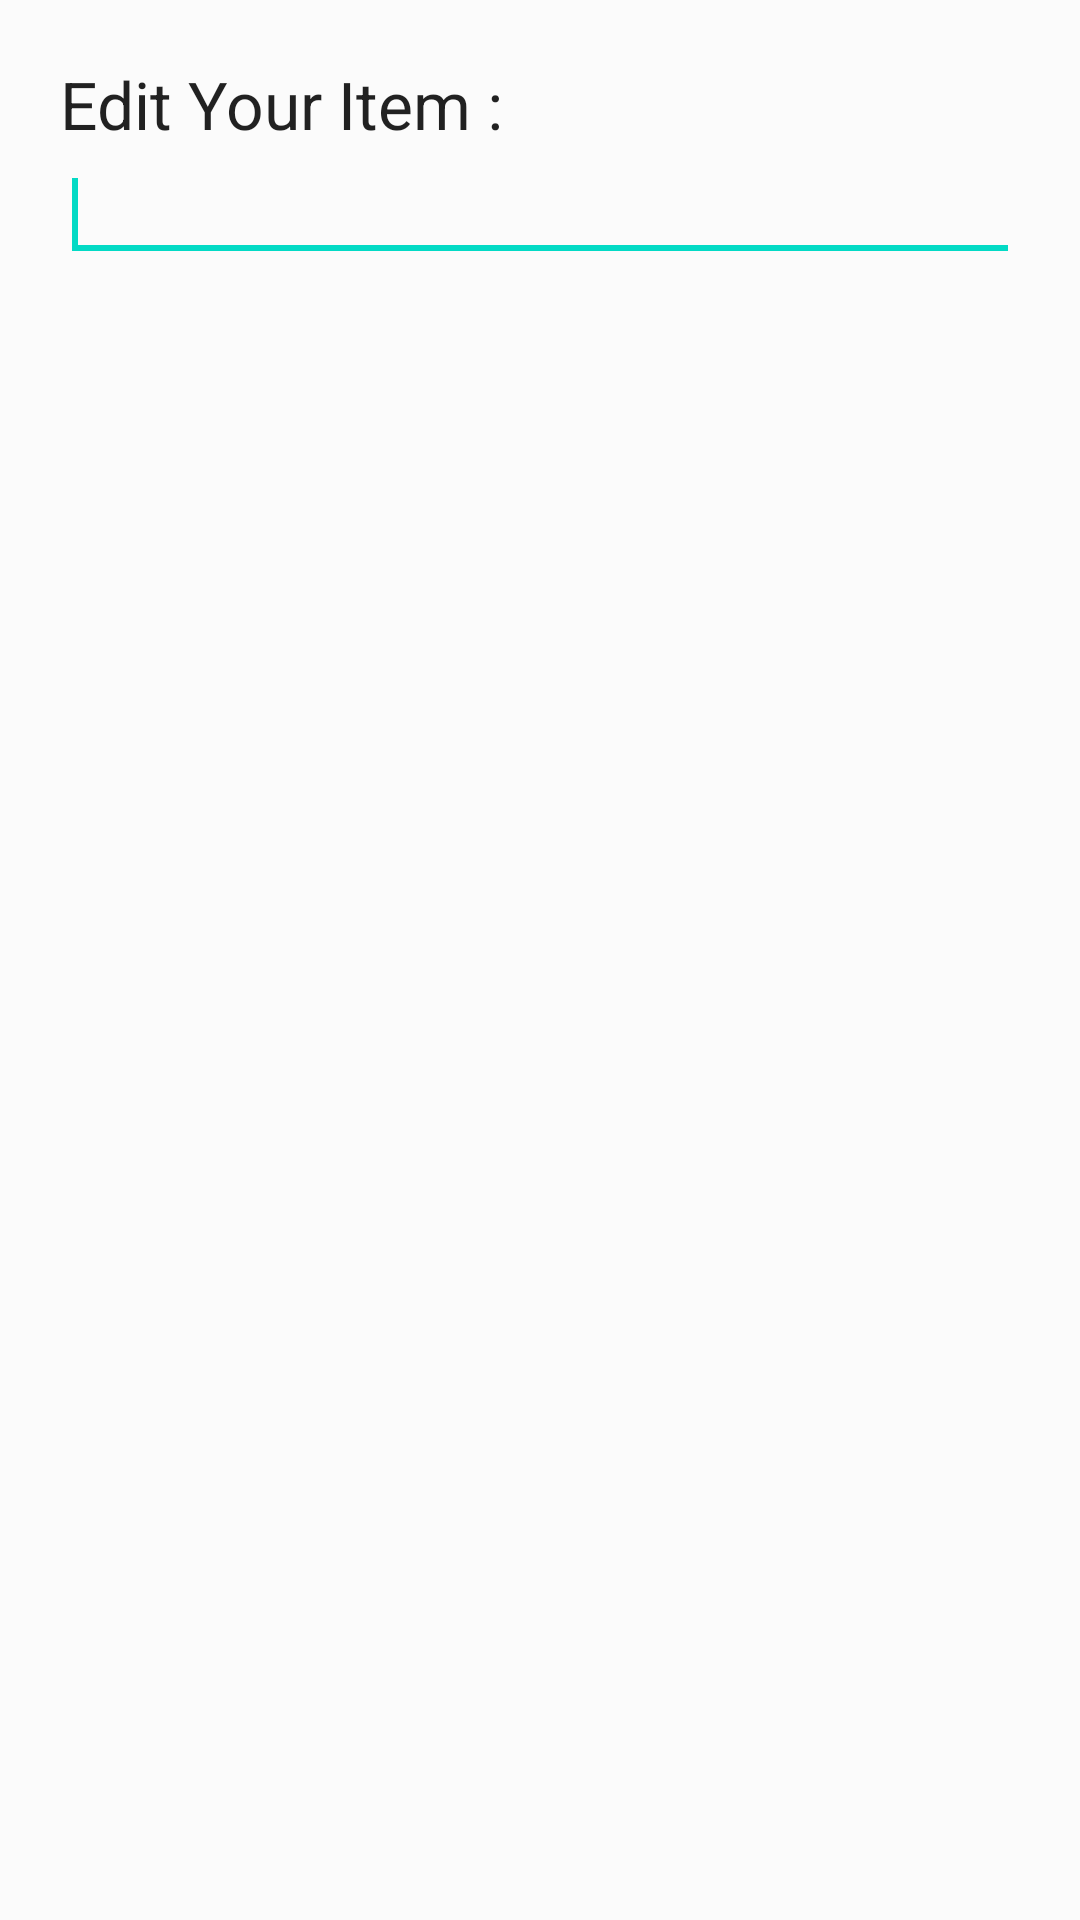

Android layout source for this screen:
<!-- AndroidManifest.xml: application theme Theme.To_do_list_app -->
<!-- res/layout/dialog.xml -->
<?xml version="1.0" encoding="utf-8"?>
<LinearLayout xmlns:android="http://schemas.android.com/apk/res/android"

    xmlns:app="http://schemas.android.com/apk/res-auto"
    xmlns:tools="http://schemas.android.com/tools"
    android:background="#FBFBFB"
    android:orientation="vertical"
    android:layout_width="match_parent"
    android:layout_height="match_parent"
    android:padding="20dp">

    <TextView
        android:id="@+id/textview"
        android:layout_width="wrap_content"
        android:layout_height="wrap_content"
        android:text="Edit Your Item : "
        android:textAppearance="?android:attr/textAppearanceLarge"
         />
    <EditText
        android:id="@+id/editview"
        android:layout_width="match_parent"
        android:layout_height="wrap_content" >

        <requestFocus />

    </EditText>
</LinearLayout>
<!-- resources referenced by this layout -->
<resources>
  <style name="Theme.To_do_list_app" parent="Theme.MaterialComponents.DayNight.DarkActionBar">
          
          <item name="colorPrimary">@color/purple_500</item>
          <item name="colorPrimaryVariant">@color/purple_700</item>
          <item name="colorOnPrimary">@color/white</item>
          
          <item name="colorSecondary">@color/teal_200</item>
          <item name="colorSecondaryVariant">@color/teal_700</item>
          <item name="colorOnSecondary">@color/black</item>
          
          <item name="android:statusBarColor" tools:targetApi="l">?attr/colorPrimaryVariant</item>
          
      </style>
  <!-- not gathered from this repository: default colours our renderer supplied (Android Studio template values) -->
  <color name="purple_500">#FF6200EE</color>
  <color name="purple_700">#FF3700B3</color>
  <color name="teal_200">#FF03DAC5</color>
  <color name="teal_700">#FF018786</color>
  <color name="black">#FF000000</color>
  <color name="white">#FFFFFFFF</color>
</resources>
